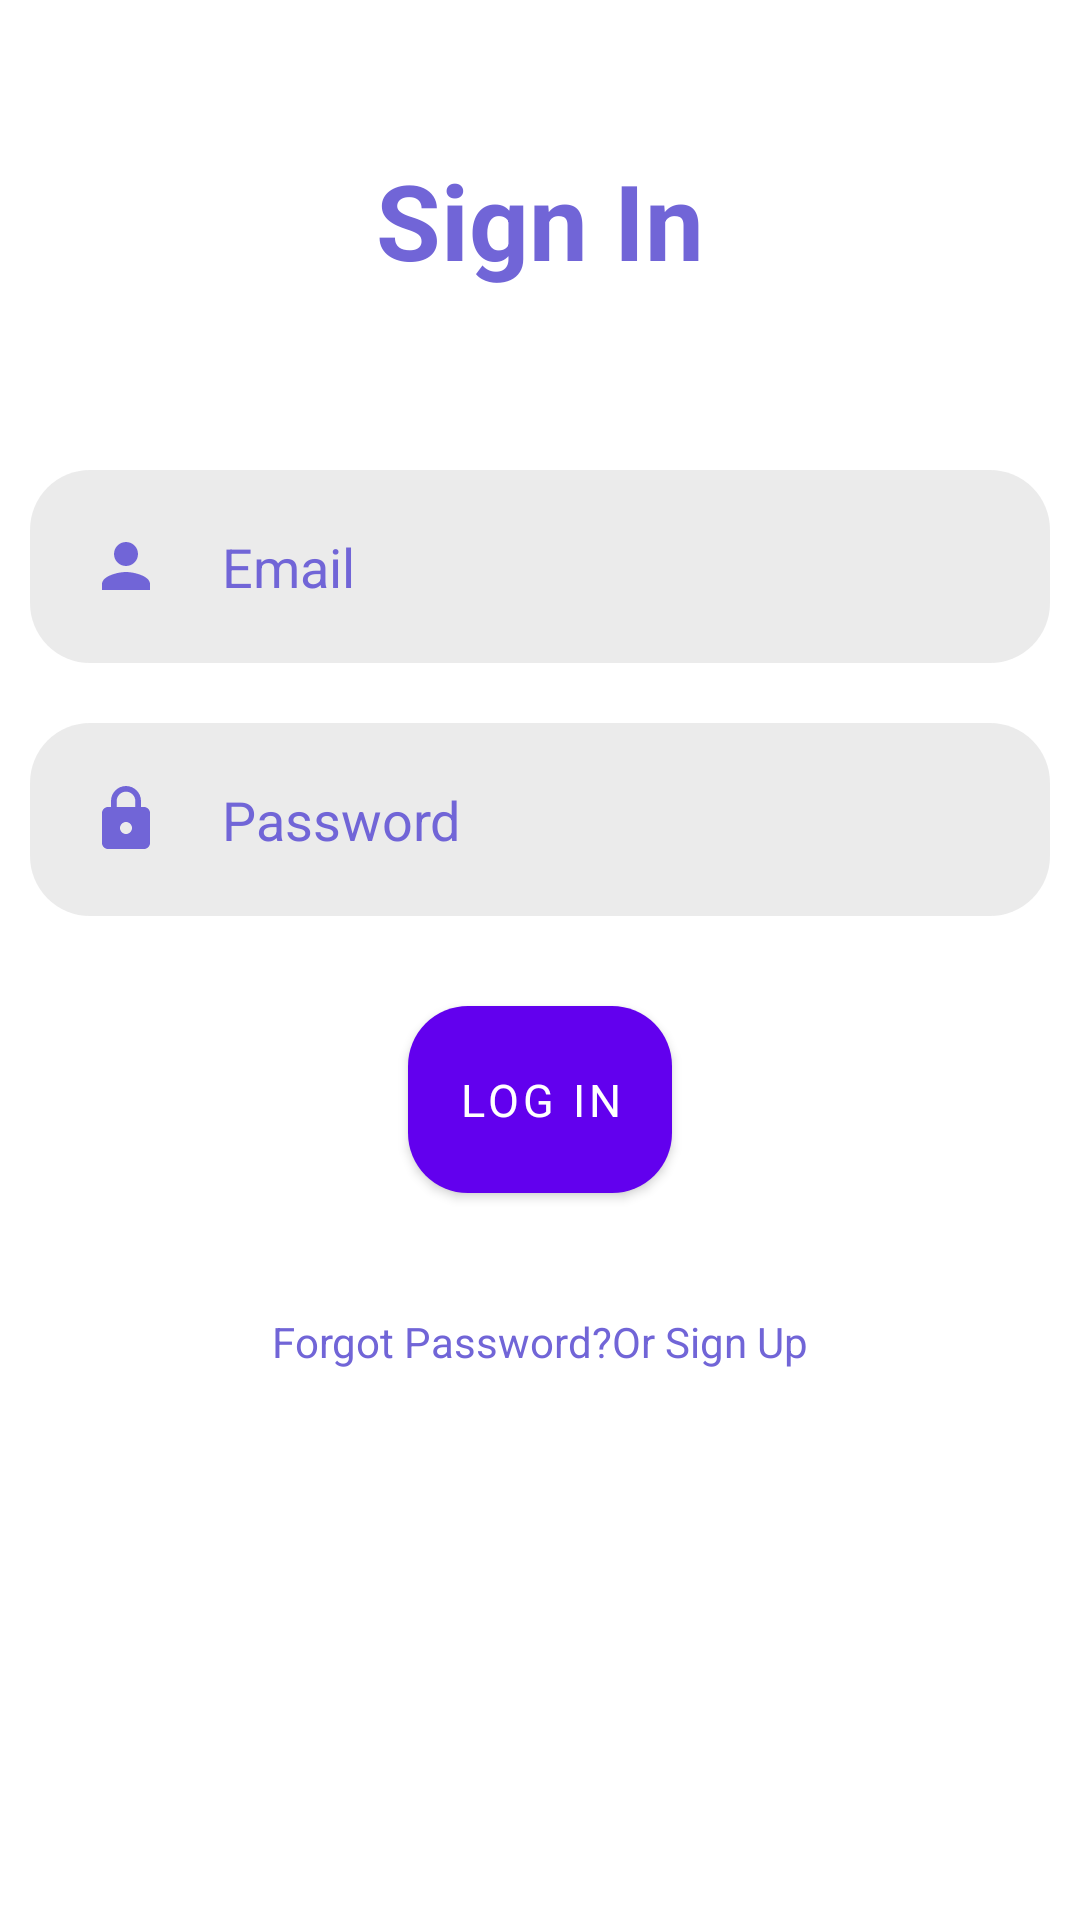

Here is an Android app screen rendered from its layout file. Give the layout XML and the strings, colors and styles it references.
<!-- AndroidManifest.xml: application theme Theme.TestApp -->
<!-- res/layout/activity_sign_in.xml -->
<?xml version="1.0" encoding="utf-8"?>
<RelativeLayout xmlns:android="http://schemas.android.com/apk/res/android"
    xmlns:app="http://schemas.android.com/apk/res-auto"
    xmlns:tools="http://schemas.android.com/tools"
    android:layout_width="match_parent"
    android:layout_height="match_parent"
    android:layout_centerInParent="true"
    android:background="@color/white"
    tools:context=".SignIn">

    <TextView
        android:layout_width="match_parent"
        android:layout_height="wrap_content"
        android:id="@+id/signin"
        android:text="Sign In"
        android:fontFamily="sans-serif"
        android:textColor="@color/purple_200"
        android:textSize="35sp"
        android:textStyle="bold"
        android:layout_margin="50dp"
        android:gravity="center"
        tools:ignore="HardcodedText" />

    <EditText
        android:id="@+id/email"
        android:layout_width="match_parent"
        android:layout_height="wrap_content"
        android:layout_below="@+id/signin"
        android:layout_marginStart="10dp"
        android:layout_marginTop="10dp"
        android:layout_marginEnd="10dp"
        android:layout_marginBottom="10dp"
        android:background="@drawable/round"
        android:drawableLeft="@drawable/ic_baseline_person_24"
        android:drawablePadding="20dp"
        android:fontFamily="sans-serif"
        android:hint="Email"
        android:inputType="textEmailAddress"
        android:padding="20dp"
        android:textColor="@color/purple_200"
        android:textColorHint="@color/purple_200"
        tools:ignore="Autofill,HardcodedText,RtlHardcoded" />


    <EditText
        android:id="@+id/password"
        android:layout_width="match_parent"
        android:layout_height="wrap_content"
        android:layout_below="@+id/email"
        android:layout_marginStart="10dp"
        android:layout_marginTop="10dp"
        android:layout_marginEnd="10dp"
        android:layout_marginBottom="10dp"
        android:background="@drawable/round"
        android:drawableStart="@drawable/ic_baseline_lock_24"
        android:drawablePadding="20dp"
        android:fontFamily="sans-serif"
        android:hint="Password"
        android:inputType="textPassword"
        android:padding="20dp"
        android:textColor="@color/purple_200"
        android:textColorHint="@color/purple_200"
        tools:ignore="Autofill,HardcodedText" />

    <com.google.android.material.button.MaterialButton
        android:id="@+id/loginbtn"
        android:layout_width="wrap_content"
        android:layout_height="wrap_content"
        android:layout_below="@+id/password"
        android:layout_centerHorizontal="true"
        android:layout_marginStart="20dp"
        android:layout_marginTop="20dp"
        android:layout_marginEnd="20dp"
        android:layout_marginBottom="20dp"
        android:background="@drawable/round_button"
        android:fontFamily="sans-serif"
        android:padding="15dp"
        android:text="Log In"
        android:textColor="@color/white"
        android:textSize="15sp"
        tools:ignore="HardcodedText" />

    <TextView
        android:id="@+id/forgotpass"
        android:layout_width="wrap_content"
        android:layout_height="wrap_content"
        android:layout_below="@+id/loginbtn"
        android:layout_centerHorizontal="true"
        android:layout_marginStart="20dp"
        android:layout_marginTop="20dp"
        android:layout_marginEnd="20dp"
        android:layout_marginBottom="20dp"
        android:clickable="true"
        android:fontFamily="sans-serif"
        android:text="Forgot Password?Or Sign Up"
        android:textColor="@color/purple_200"
        tools:ignore="HardcodedText,TouchTargetSizeCheck" />




</RelativeLayout>
<!-- resources referenced by this layout -->
<resources>
  <color name="purple_200">#7165D7</color>
  <color name="white">#FFFFFFFF</color>
  <!-- drawable ic_baseline_lock_24 (drawable) -->
  <vector android:height="24dp" android:tint="#7165D7"
      android:viewportHeight="24" android:viewportWidth="24"
      android:width="24dp" xmlns:android="http://schemas.android.com/apk/res/android">
      <path android:fillColor="@android:color/white" android:pathData="M18,8h-1L17,6c0,-2.76 -2.24,-5 -5,-5S7,3.24 7,6v2L6,8c-1.1,0 -2,0.9 -2,2v10c0,1.1 0.9,2 2,2h12c1.1,0 2,-0.9 2,-2L20,10c0,-1.1 -0.9,-2 -2,-2zM12,17c-1.1,0 -2,-0.9 -2,-2s0.9,-2 2,-2 2,0.9 2,2 -0.9,2 -2,2zM15.1,8L8.9,8L8.9,6c0,-1.71 1.39,-3.1 3.1,-3.1 1.71,0 3.1,1.39 3.1,3.1v2z"/>
  </vector>
  <!-- drawable ic_baseline_person_24 (drawable) -->
  <vector android:height="24dp" android:tint="#7165D7"
      android:viewportHeight="24" android:viewportWidth="24"
      android:width="24dp" xmlns:android="http://schemas.android.com/apk/res/android">
      <path android:fillColor="@android:color/white" android:pathData="M12,12c2.21,0 4,-1.79 4,-4s-1.79,-4 -4,-4 -4,1.79 -4,4 1.79,4 4,4zM12,14c-2.67,0 -8,1.34 -8,4v2h16v-2c0,-2.66 -5.33,-4 -8,-4z"/>
  </vector>
  <!-- drawable round (drawable) -->
  <?xml version="1.0" encoding="utf-8"?>
  <selector xmlns:android="http://schemas.android.com/apk/res/android">
      <item>
          <shape android:shape="rectangle">
              <solid android:color="#30979797"/>
              <corners android:radius="20dp"/>
  
          </shape>
  
  
      </item>
  
  </selector>
  <!-- drawable round_button (drawable) -->
  <?xml version="1.0" encoding="utf-8"?>
  <selector xmlns:android="http://schemas.android.com/apk/res/android">
  
      <item>
          <shape android:shape="rectangle">
              <solid android:color="@color/purple_200"/>
              <corners android:radius="20dp"/>
  
          </shape>
  
  
      </item>
  </selector>
  <style name="Theme.TestApp" parent="Theme.MaterialComponents.DayNight.NoActionBar">
          
          <item name="colorPrimary">@color/purple_500</item>
          <item name="colorPrimaryVariant">@color/purple_700</item>
          <item name="colorOnPrimary">@color/white</item>
          
          <item name="colorSecondary">@color/teal_200</item>
          <item name="colorSecondaryVariant">@color/teal_700</item>
          <item name="colorOnSecondary">@color/black</item>
          
          <item name="android:statusBarColor" tools:targetApi="l">?attr/colorPrimary</item>
          
      </style>
  <color name="purple_500">#FF6200EE</color>
  <color name="purple_700">#FF3700B3</color>
  <color name="teal_200">#FF03DAC5</color>
  <color name="teal_700">#FF018786</color>
  <color name="black">#FF000000</color>
</resources>
